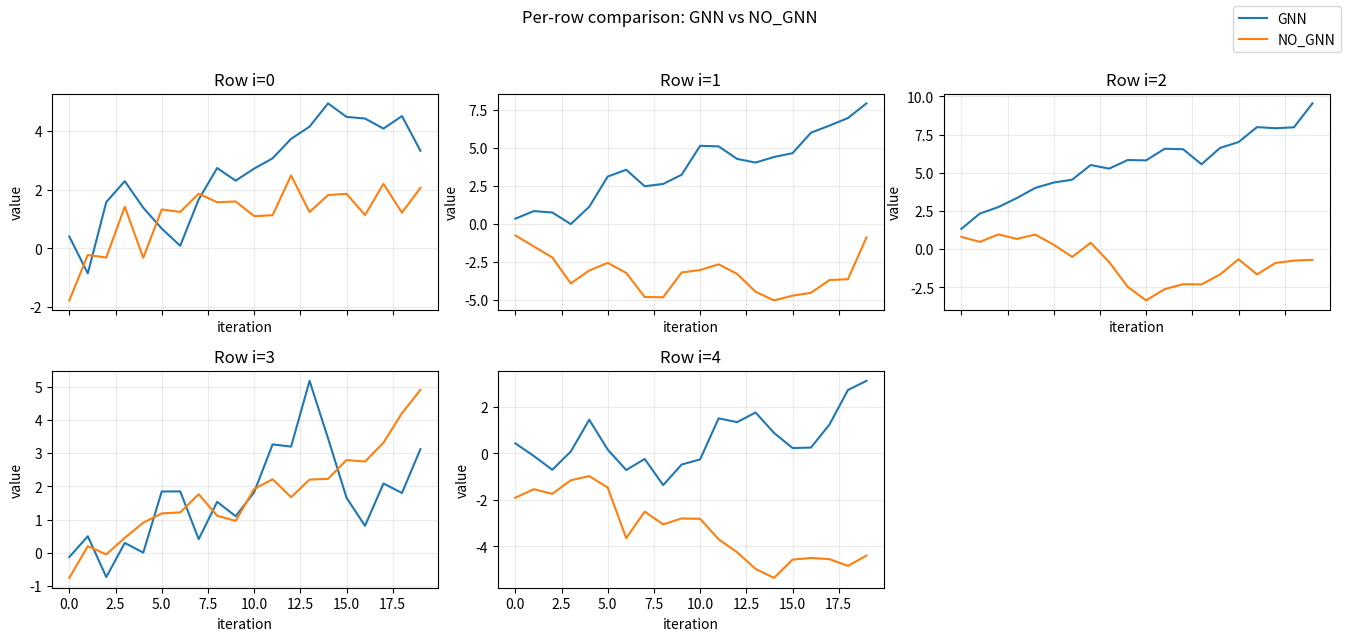
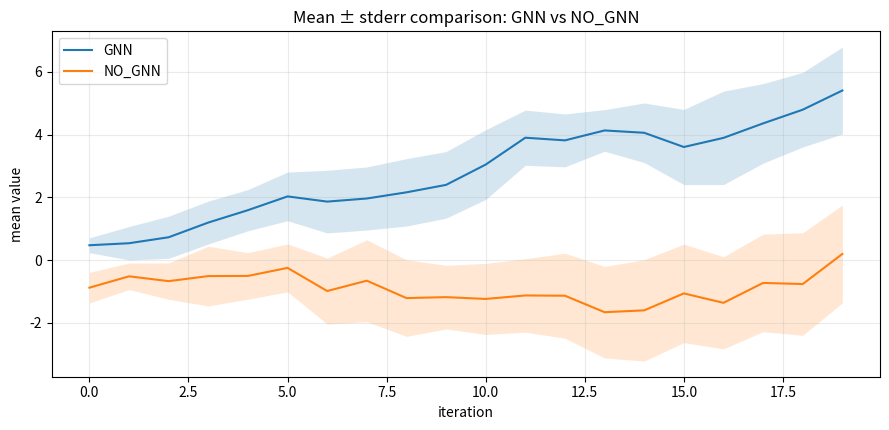
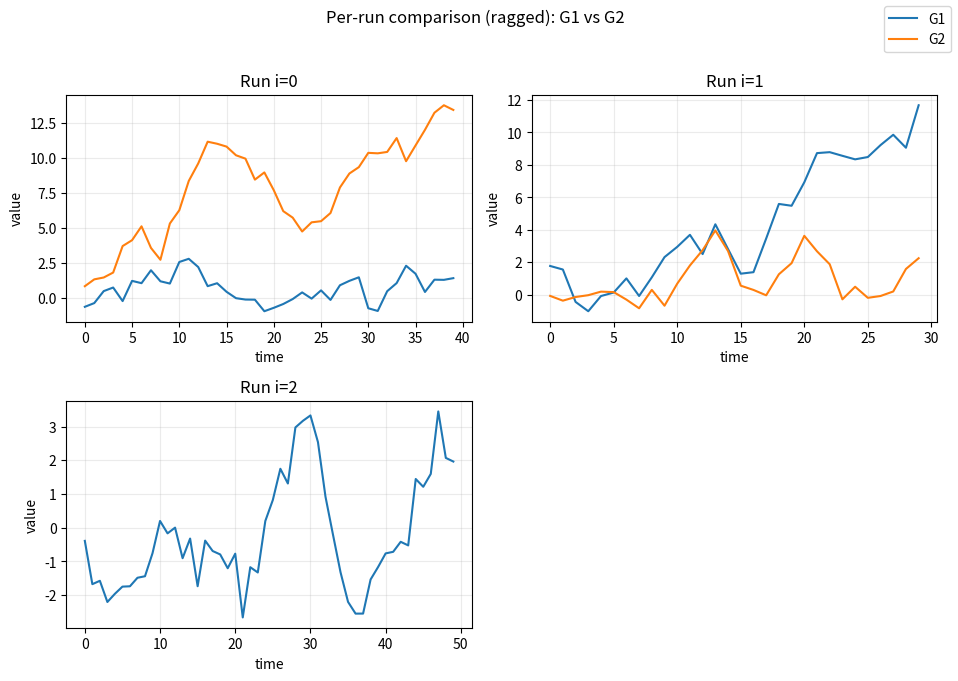
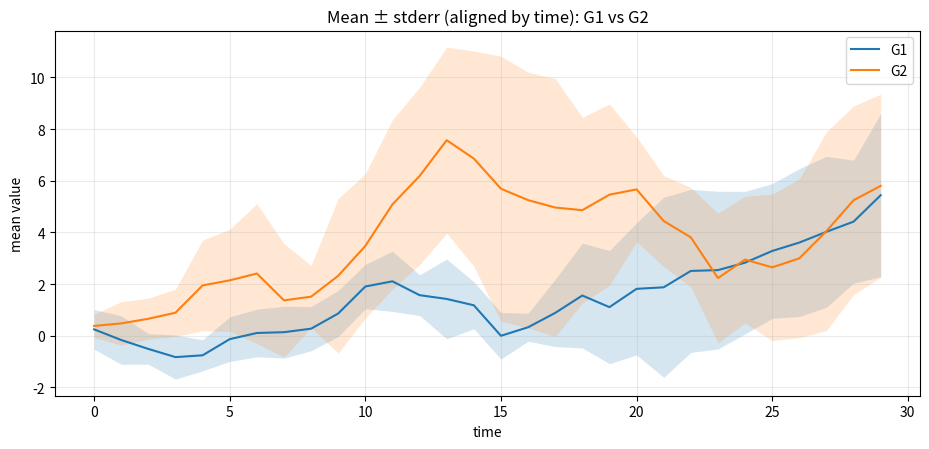

Write Python code to recreate these figures, in order.
import math
import os
from typing import Dict, List, Optional, Sequence, Tuple, Union

import numpy as np
import matplotlib.pyplot as plt


ArrayLike2D = Union[np.ndarray, Sequence[Sequence[float]]]


# =========================================================
# Helpers
# =========================================================

def _as_2d_float(x: ArrayLike2D, name: str) -> np.ndarray:
    arr = np.asarray(x, dtype=float)
    if arr.ndim != 2:
        raise ValueError(f"{name} 必须是二维数组，但 got {name}.ndim={arr.ndim}")
    return arr


def _ceil_sqrt_grid(k: int, max_cols: Optional[int] = None) -> Tuple[int, int]:
    if k <= 0:
        return 1, 1
    cols = int(math.ceil(math.sqrt(k)))
    if max_cols is not None:
        cols = max(1, min(cols, int(max_cols)))
    rows = int(math.ceil(k / cols))
    return rows, cols


def _safe_std_1d(vals: np.ndarray, ddof: int) -> float:
    """vals: 1d array without NaN"""
    if vals.size == 0:
        return float("nan")
    ddof_eff = ddof if vals.size > ddof else 0
    return float(np.std(vals, ddof=ddof_eff))


# =========================================================
# (A) 多组等长矩阵对比：每组 shape=(n,m)
# =========================================================

def plot_multi_matrices(
    matrices: Union[Sequence[ArrayLike2D], Dict[str, ArrayLike2D]],
    labels: Optional[Sequence[str]] = None,
    *,
    save_dir: str = ".",
    prefix: str = "compare",
    dpi: int = 200,
    save_pdf: bool = False,
    x_label: str = "iteration",
    y_label: str = "value",
    per_row_title: Optional[str] = None,
    mean_title: Optional[str] = None,
    ci: Optional[str] = "stderr",  # None | "std" | "stderr"
    ci_alpha: float = 0.18,
    ddof: int = 1,
    nan_policy: str = "omit",  # "omit" | "propagate"
    show_subplot_legend: bool = False,
    global_legend_loc: str = "upper right",
    max_cols: Optional[int] = None,
) -> Dict:
    """对 K 组等长矩阵 (n,m) 画：
    1) n 个子图：第 i 个子图对比 matrices[k][i,:]
    2) 均值曲线：每组 mean(axis=0)，并可添加 std/stderr 阴影（fill_between）

    Parameters
    ----------
    matrices:
        - list/tuple: [mat1, mat2, ...]，每个 mat shape=(n,m)
        - dict: {"label": mat, ...}，label 直接用作图例
    ci:
        None 不画阴影；"std" 画 mean±std；"stderr" 画 mean±stderr。
    nan_policy:
        "omit" 使用 nanmean/nanstd；"propagate" 遇 NaN 会向下传播。
    """

    # --------- normalize inputs ---------
    if isinstance(matrices, dict):
        _labels = list(matrices.keys())
        mats = [_as_2d_float(matrices[k], f"matrices['{k}']") for k in _labels]
    else:
        mats = [_as_2d_float(m, f"matrices[{i}]") for i, m in enumerate(matrices)]
        _labels = list(labels) if labels is not None else [f"M{i}" for i in range(len(mats))]

    if len(mats) < 2:
        raise ValueError(f"至少需要两组数据进行对比，但 got K={len(mats)}")
    if len(_labels) != len(mats):
        raise ValueError(f"labels 长度必须等于组数 K={len(mats)}，但 got len(labels)={len(_labels)}")

    n, m = mats[0].shape
    if n <= 0 or m <= 0:
        raise ValueError(f"矩阵 shape 必须是正数，但 got (n,m)=({n},{m})")
    for j, mat in enumerate(mats[1:], start=1):
        if mat.shape != (n, m):
            raise ValueError(f"所有矩阵形状必须一致：期望 ({n},{m}) 但 matrices[{j}].shape={mat.shape}")

    os.makedirs(save_dir, exist_ok=True)
    x = np.arange(m)

    # ---------------------------
    # 图1：n个子图（自动网格排版）
    # ---------------------------
    rows, cols = _ceil_sqrt_grid(n, max_cols=max_cols)

    fig1, axes = plt.subplots(rows, cols, figsize=(4.5 * cols, 3.2 * rows), sharex=True)
    axes = np.array(axes).reshape(-1)

    for i in range(n):
        ax = axes[i]
        for lab, mat in zip(_labels, mats):
            ax.plot(x, mat[i, :], label=(lab if show_subplot_legend else None))
        ax.set_title(f"Row i={i}")
        ax.set_xlabel(x_label)
        ax.set_ylabel(y_label)
        ax.grid(True, alpha=0.25)
        if show_subplot_legend:
            ax.legend()

    for k in range(n, rows * cols):
        axes[k].axis("off")

    if per_row_title is None:
        per_row_title = "Per-row comparison: " + " vs ".join(_labels)
    fig1.suptitle(per_row_title, y=0.995)

    if not show_subplot_legend:
        # 找一个包含最多 lines 的子图来做全局图例
        src_ax = axes[0]
        best = -1
        for ax in axes[:n]:
            if len(ax.lines) > best:
                best = len(ax.lines)
                src_ax = ax
        handles = src_ax.lines[: len(mats)]
        fig1.legend(handles, _labels, loc=global_legend_loc)

    fig1.tight_layout(rect=[0, 0, 1, 0.97])

    fig1_png = os.path.join(save_dir, f"{prefix}_per_row.png")
    fig1.savefig(fig1_png, dpi=dpi, bbox_inches="tight")
    fig1_pdf = None
    if save_pdf:
        fig1_pdf = os.path.join(save_dir, f"{prefix}_per_row.pdf")
        fig1.savefig(fig1_pdf, bbox_inches="tight")

    # ---------------------------
    # 图2：均值曲线 + std/stderr 阴影
    # ---------------------------
    use_nan = nan_policy.lower() == "omit"
    mean_fn = np.nanmean if use_nan else np.mean
    std_fn = np.nanstd if use_nan else np.std

    means: Dict[str, np.ndarray] = {}
    stds: Dict[str, np.ndarray] = {}
    stderrs: Dict[str, np.ndarray] = {}

    fig2 = plt.figure(figsize=(9.0, 4.4))
    ax2 = fig2.add_subplot(1, 1, 1)

    for lab, mat in zip(_labels, mats):
        mu = mean_fn(mat, axis=0)
        # n=1 时 ddof=1 会警告/产生 nan；这里自动退化 ddof=0
        ddof_eff = ddof if (n - ddof) > 0 else 0
        sd = std_fn(mat, axis=0, ddof=ddof_eff)

        if use_nan:
            cnt = np.sum(~np.isnan(mat), axis=0)
            se = np.where(cnt > 0, sd / np.sqrt(cnt), np.nan)
        else:
            se = sd / math.sqrt(n)

        means[lab] = mu
        stds[lab] = sd
        stderrs[lab] = se

        (line,) = ax2.plot(x, mu, label=lab)
        if ci is not None:
            ci_lower = ci.lower()
            if ci_lower not in {"std", "stderr"}:
                raise ValueError(f"ci 只能是 None/'std'/'stderr'，但 got ci={ci}")
            band = sd if ci_lower == "std" else se
            ax2.fill_between(
                x,
                mu - band,
                mu + band,
                alpha=ci_alpha,
                color=line.get_color(),
                linewidth=0,
            )

    if mean_title is None:
        if ci is None:
            mean_title = "Mean comparison: " + " vs ".join(_labels)
        else:
            mean_title = f"Mean ± {ci.lower()} comparison: " + " vs ".join(_labels)

    ax2.set_title(mean_title)
    ax2.set_xlabel(x_label)
    ax2.set_ylabel(f"mean {y_label}")
    ax2.grid(True, alpha=0.25)
    ax2.legend()
    fig2.tight_layout()

    fig2_png = os.path.join(save_dir, f"{prefix}_mean.png")
    fig2.savefig(fig2_png, dpi=dpi, bbox_inches="tight")
    fig2_pdf = None
    if save_pdf:
        fig2_pdf = os.path.join(save_dir, f"{prefix}_mean.pdf")
        fig2.savefig(fig2_pdf, bbox_inches="tight")

    plt.close(fig1)
    plt.close(fig2)

    return {
        "means": means,
        "stds": stds,
        "stderrs": stderrs,
        "saved": {
            "per_row_png": fig1_png,
            "mean_png": fig2_png,
            **({"per_row_pdf": fig1_pdf, "mean_pdf": fig2_pdf} if save_pdf else {}),
        },
    }


def plot_a_b_matrices(
    a: ArrayLike2D,
    b: ArrayLike2D,
    save_dir: str = ".",
    prefix: str = "gnn",
    dpi: int = 200,
    save_pdf: bool = False,
    label_1: str = "GNN",
    label_2: str = "NO_GNN",
    *,
    ci: Optional[str] = "stderr",
    ci_alpha: float = 0.18,
    ddof: int = 1,
    nan_policy: str = "omit",
) -> Dict:
    """兼容你的旧接口：输入两组 (n,m) 矩阵。

    额外支持：均值曲线阴影 (ci=std/stderr)。
    """
    out = plot_multi_matrices(
        [a, b],
        labels=[label_1, label_2],
        save_dir=save_dir,
        prefix=prefix,
        dpi=dpi,
        save_pdf=save_pdf,
        ci=ci,
        ci_alpha=ci_alpha,
        ddof=ddof,
        nan_policy=nan_policy,
        per_row_title=f"Per-row comparison: {label_1} vs {label_2}",
        mean_title=None,
    )

    a_ave = out["means"][label_1]
    b_ave = out["means"][label_2]

    return {
        "a_ave": a_ave,
        "b_ave": b_ave,
        "a_std": out["stds"][label_1],
        "b_std": out["stds"][label_2],
        "a_stderr": out["stderrs"][label_1],
        "b_stderr": out["stderrs"][label_2],
        "saved": out["saved"],
    }


# =========================================================
# (B) 多组“时间序列点集”：每条序列是 (L,2)=[y,time]
#     - 每组可包含多条序列（重复 run/seed）
#     - 每条序列长度 L 可不同
# =========================================================

Series2D = Union[np.ndarray, Sequence[Sequence[float]]]
GroupSeries = Union[Series2D, Sequence[Series2D]]  # 单条序列 or 序列列表


def _coerce_group_to_runs(g: GroupSeries, name: str) -> List[np.ndarray]:
    """把 group 规范成: List[np.ndarray], 每个 run shape=(L,2+)"""
    # 单条序列：直接是 (L,2)
    if isinstance(g, np.ndarray):
        if g.ndim == 2:
            return [np.asarray(g, dtype=float)]
        if g.ndim == 3 and g.shape[-1] >= 2:
            # shape=(R,L,2)
            return [np.asarray(g[i], dtype=float) for i in range(g.shape[0])]
        raise ValueError(f"{name} 必须是 (L,2) 或 [(L,2), ...]，但 got ndarray.ndim={g.ndim}")

    # list/tuple：可能是单条序列(由点组成)，也可能是多条序列(list of arrays)
    if not isinstance(g, (list, tuple)):
        arr = np.asarray(g, dtype=float)
        if arr.ndim == 2:
            return [arr]
        raise ValueError(f"{name} 必须是二维序列或其列表")

    if len(g) == 0:
        return []

    # 判断 g 是“点列表”还是“run 列表”
    first = g[0]
    try:
        first_arr = np.asarray(first, dtype=float)
    except Exception:
        first_arr = None

    # 如果首元素本身就是二维数组 => 认为是 run 列表
    if isinstance(first_arr, np.ndarray) and first_arr.ndim == 2:
        runs = []
        for i, item in enumerate(g):
            arr = np.asarray(item, dtype=float)
            if arr.ndim != 2 or arr.shape[1] < 2:
                raise ValueError(f"{name}[{i}] 必须是 shape=(L,2+) 的二维数组")
            runs.append(arr)
        return runs

    # 否则认为 g 本身就是单条序列（由点组成），整体转成 (L,2)
    arr = np.asarray(g, dtype=float)
    if arr.ndim != 2 or arr.shape[1] < 2:
        raise ValueError(f"{name} 必须能转换为 shape=(L,2+) 的二维数组")
    return [arr]


def _extract_xy_from_run(run: np.ndarray, *, y_col: int = 0, x_col: int = 1) -> Tuple[np.ndarray, np.ndarray]:
    """run: shape=(L,2+) 且列顺序默认 [y, x(time)]"""
    if run.ndim != 2 or run.shape[1] < 2:
        raise ValueError(f"每条 run 必须是 shape=(L,2+) 的二维数组，但 got {run.shape}")

    y = np.asarray(run[:, y_col], dtype=float)
    x = np.asarray(run[:, x_col], dtype=float)

    # 去掉 NaN
    mask = ~(np.isnan(x) | np.isnan(y))
    x = x[mask]
    y = y[mask]

    if x.size == 0:
        return x, y

    # 按 x 排序
    order = np.argsort(x)
    x = x[order]
    y = y[order]

    # 合并重复 x：对 y 取平均
    if x.size > 1 and np.any(np.diff(x) == 0):
        ux, inv = np.unique(x, return_inverse=True)
        y_sum = np.zeros_like(ux, dtype=float)
        y_cnt = np.zeros_like(ux, dtype=float)
        for i, k in enumerate(inv):
            y_sum[k] += y[i]
            y_cnt[k] += 1
        y = y_sum / np.where(y_cnt > 0, y_cnt, 1)
        x = ux

    return x, y


def _normalize_truncate_mode(truncate: str) -> str:
    """Normalize truncate mode aliases.
    - 'min_len' : cut by minimum number of points (per-run)
    - 'min_end' : cut by minimum end time (per-run + mean)
    - 'overlap' : cut by time overlap window
    Aliases:
      'min_time'/'mintime' -> 'min_end'
      'min_points'/'minpts' -> 'min_len'
    """
    t = (truncate or "none").lower()
    if t in {"min_time", "mintime"}:
        return "min_end"
    if t in {"min_points", "minpts"}:
        return "min_len"
    return t



def plot_multi_xy_groups(
    groups: Union[Sequence[GroupSeries], Dict[str, GroupSeries]],
    labels: Optional[Sequence[str]] = None,
    *,
    save_dir: str = ".",
    prefix: str = "ts",
    dpi: int = 200,
    save_pdf: bool = False,
    x_label: str = "time",
    y_label: str = "value",
    per_run_title: Optional[str] = None,
    mean_title: Optional[str] = None,
    ci: Optional[str] = "stderr",  # None | "std" | "stderr"
    ci_alpha: float = 0.18,
    ddof: int = 1,
    nan_policy: str = "omit",  # 这里只建议用 omit
    y_col: int = 0,
    x_col: int = 1,
    truncate: str = "min_len",  # "none" | "min_len" | "min_end" | "overlap"
    grid: Union[str, np.ndarray] = "auto",  # "auto" | "union" | "linspace" | np.ndarray
    grid_points: int = 200,
    max_unique_grid: int = 500,
    max_runs_plot: int = 25,
    show_subplot_legend: bool = False,
    global_legend_loc: str = "upper right",
    max_cols: Optional[int] = None,
) -> Dict:
    """多组“时间序列点集”对比。

    数据格式（你描述的情况）：
    - 每条序列(run) 是二维数组 shape=(L,2)，每行是一个点： [y, x_time]
    - 每组 group 可包含多条 run（重复实验/不同 seed），长度 L 可不同
    - 各组 run 数量也可不同

    本函数输出两张图：
    1) per-run 对比图：第 i 个子图对比每组的第 i 条 run（若该组不存在第 i 条则跳过）
    2) mean 曲线对比：先把每条 run 插值到统一的 x-grid，再计算 mean/std/stderr 并画阴影

    truncate:
      - 'none'    : 不截断
      - 'min_len' : per-run 子图按各组该 run 的最短点数截断（按时间排序后取前 L_min 个点）；均值图仍按最短结束时间截断
      - 'min_end' : per-run 子图按该 run 在各组中的最短结束时间截断；均值图按各组内最短 run 的结束时间做全局截断
      - 'overlap' : 使用各组时间范围交集 [max(start), min(end)]


    grid:
      - "auto": 若全局 unique x 数量不大且接近整数 -> 用 union；否则用 linspace(grid_points)
      - "union": 用全局所有 unique x 作为网格（超过 max_unique_grid 则退化为 linspace）
      - "linspace": 用 [xmin, xmax] 的等距网格
      - np.ndarray: 直接指定网格（1d）

    返回：
      out["grid"]: 统一 x-grid
      out["means"][label], out["stds"][label], out["stderrs"][label]
      out["saved"]: 保存路径
    """

    # --------- normalize inputs ---------
    if isinstance(groups, dict):
        _labels = list(groups.keys())
        group_runs = [_coerce_group_to_runs(groups[k], f"groups['{k}']") for k in _labels]
    else:
        group_list = list(groups)
        _labels = list(labels) if labels is not None else [f"G{i}" for i in range(len(group_list))]
        if len(_labels) != len(group_list):
            raise ValueError(f"labels 长度必须等于组数 K={len(group_list)}，但 got len(labels)={len(_labels)}")
        group_runs = [_coerce_group_to_runs(g, f"groups[{i}]") for i, g in enumerate(group_list)]

    if len(_labels) < 2:
        raise ValueError(f"至少需要两组数据进行对比，但 got K={len(_labels)}")

    os.makedirs(save_dir, exist_ok=True)

    # 抽取所有 run 的 (x,y)
    runs_xy: List[List[Tuple[np.ndarray, np.ndarray]]] = []
    for lab, runs in zip(_labels, group_runs):
        tmp = []
        for r in runs:
            x, y = _extract_xy_from_run(np.asarray(r, dtype=float), y_col=y_col, x_col=x_col)
            tmp.append((x, y))
        runs_xy.append(tmp)

    # ---------------------------
    # 图1：per-run 子图（按 run index 对齐，不足则跳过）
    # ---------------------------
    max_runs = max((len(r) for r in runs_xy), default=0)
    runs_to_plot = min(max_runs, int(max_runs_plot))
    if runs_to_plot <= 0:
        raise ValueError("所有组都没有有效 run（空列表或全 NaN）")

    rows, cols = _ceil_sqrt_grid(runs_to_plot, max_cols=max_cols)
    fig1, axes = plt.subplots(rows, cols, figsize=(4.8 * cols, 3.4 * rows), sharex=False)
    axes = np.array(axes).reshape(-1)

    for i in range(runs_to_plot):
        ax = axes[i]

        # truncate: 同一子图里，不同组的第 i 条 run 长度可能不同。
        # - min_len: 取各组该 run 的最短点数 L_min（按时间排序后取前 L_min 个点）
        # - min_end/overlap: 按最短结束时间(min_end)或时间交集(overlap)截断
        t_mode = _normalize_truncate_mode(truncate)
        t_start = None
        t_end = None
        l_min = None

        if t_mode == 'min_len':
            lens = []
            for grp in runs_xy:
                if i < len(grp):
                    xx = grp[i][0]
                    if xx.size > 0:
                        lens.append(int(xx.size))
            if lens:
                l_min = int(min(lens))

        elif t_mode in {'min_end', 'overlap'}:
            starts = []
            ends = []
            for grp in runs_xy:
                if i < len(grp):
                    xx = grp[i][0]
                    if xx.size > 0:
                        starts.append(float(xx[0]))
                        ends.append(float(xx[-1]))
            if ends:
                t_end = float(min(ends))
                if t_mode == 'overlap' and starts:
                    t_start = float(max(starts))

        for lab, group in zip(_labels, runs_xy):
            if i >= len(group):
                continue
            x, y = group[i]
            if x.size == 0:
                continue
            if l_min is not None and x.size > l_min:
                x = x[:l_min]
                y = y[:l_min]
            if t_end is not None:
                m = x <= t_end
                if t_start is not None:
                    m = m & (x >= t_start)
                x2 = x[m]
                y2 = y[m]
                if x2.size == 0:
                    continue
                x, y = x2, y2
            ax.plot(x, y, label=(lab if show_subplot_legend else None))
        ax.set_title(f"Run i={i}")
        ax.set_xlabel(x_label)
        ax.set_ylabel(y_label)
        ax.grid(True, alpha=0.25)
        if show_subplot_legend:
            ax.legend()

    for k in range(runs_to_plot, rows * cols):
        axes[k].axis("off")

    if per_run_title is None:
        per_run_title = "Per-run comparison (ragged): " + " vs ".join(_labels)
    fig1.suptitle(per_run_title, y=0.995)

    if not show_subplot_legend:
        # 找一个拥有最多 lines 的子图来做全局图例
        src_ax = axes[0]
        best = -1
        for ax in axes[:runs_to_plot]:
            if len(ax.lines) > best:
                best = len(ax.lines)
                src_ax = ax
        handles = src_ax.lines
        # handles 可能少于组数（因为某些组缺 run/为空），但 label 顺序仍按出现顺序
        # 这里更稳：根据 _labels 生成 proxy handles
        if len(handles) > 0:
            # 如果 handles 少，仍使用已有 handles 的颜色；其余用空 proxy
            proxy = []
            for j, lab in enumerate(_labels):
                if j < len(handles):
                    proxy.append(handles[j])
                else:
                    proxy.append(plt.Line2D([], [], linestyle="-"))
            fig1.legend(proxy, _labels, loc=global_legend_loc)

    fig1.tight_layout(rect=[0, 0, 1, 0.97])

    fig1_png = os.path.join(save_dir, f"{prefix}_per_run.png")
    fig1.savefig(fig1_png, dpi=dpi, bbox_inches="tight")
    fig1_pdf = None
    if save_pdf:
        fig1_pdf = os.path.join(save_dir, f"{prefix}_per_run.pdf")
        fig1.savefig(fig1_pdf, bbox_inches="tight")

    # ---------------------------
    # 图2：mean + std/stderr 阴影（先插值到统一网格）
    # ---------------------------
    # 统一 x-grid：使用全局 xmin/xmax
    all_x = np.concatenate([x for grp in runs_xy for (x, _y) in grp if x.size > 0], axis=0)
    if all_x.size == 0:
        raise ValueError("所有 run 都没有有效 x")
    x_min = float(np.nanmin(all_x))
    x_max = float(np.nanmax(all_x))

    # truncate mean-plot time range to the 'shortest' (per your request)
    t_mode = _normalize_truncate_mode(truncate)
    if t_mode in {'min_len', 'min_end', 'overlap'}:
        group_starts = []
        group_ends = []
        for grp in runs_xy:
            xs = [x for (x, _y) in grp if x.size > 0]
            if not xs:
                continue
            starts = [float(x[0]) for x in xs]
            ends = [float(x[-1]) for x in xs]
            # 组内最短长度：最小结束时间
            group_ends.append(min(ends))
            if t_mode == 'overlap':
                group_starts.append(max(starts))
            else:
                group_starts.append(min(starts))
        if group_ends:
            x_max2 = min(group_ends)
            x_min2 = max(group_starts) if group_starts else x_min
            if x_min2 < x_max2:
                x_min, x_max = float(x_min2), float(x_max2)
            else:
                # 如果没有公共起点，也至少按最短结束时间截断
                x_max = float(x_max2)

    def _make_grid() -> np.ndarray:
        if isinstance(grid, np.ndarray):
            g = np.asarray(grid, dtype=float).reshape(-1)
            return np.sort(g)

        mode = str(grid).lower()
        if mode not in {"auto", "union", "linspace"}:
            raise ValueError(f"grid 只能是 'auto'/'union'/'linspace'/np.ndarray，但 got grid={grid}")

        # union 候选（若已 truncate，则只取截断区间内的 x）
        ax = all_x[~np.isnan(all_x)]
        ax = ax[(ax >= x_min) & (ax <= x_max)]
        uniq = np.unique(ax)
        uniq = np.sort(uniq)

        if mode in {"union", "auto"}:
            if uniq.size <= max_unique_grid:
                if mode == "union":
                    return uniq
                # auto: 若 x 接近整数（迭代/代数）就用 union，否则 linspace
                if np.allclose(uniq, np.round(uniq)):
                    return uniq

        # linspace
        pts = max(2, int(grid_points))
        return np.linspace(x_min, x_max, pts)

    xg = _make_grid()

    use_nan = nan_policy.lower() == "omit"

    means: Dict[str, np.ndarray] = {}
    stds: Dict[str, np.ndarray] = {}
    stderrs: Dict[str, np.ndarray] = {}
    counts: Dict[str, np.ndarray] = {}

    fig2 = plt.figure(figsize=(9.4, 4.6))
    ax2 = fig2.add_subplot(1, 1, 1)

    for lab, grp in zip(_labels, runs_xy):
        if len(grp) == 0:
            means[lab] = np.full_like(xg, np.nan, dtype=float)
            stds[lab] = np.full_like(xg, np.nan, dtype=float)
            stderrs[lab] = np.full_like(xg, np.nan, dtype=float)
            counts[lab] = np.zeros_like(xg, dtype=int)
            continue

        Y = np.full((len(grp), xg.size), np.nan, dtype=float)

        for r, (x, y) in enumerate(grp):
            if x.size == 0:
                continue
            if x.size == 1:
                # 只有一个点：只在最接近的 grid 点落值
                j = int(np.argmin(np.abs(xg - x[0])))
                Y[r, j] = y[0]
                continue

            # 只在该 run 的有效范围内插值，其余保持 NaN
            mask = (xg >= x[0]) & (xg <= x[-1])
            if not np.any(mask):
                continue

            Y[r, mask] = np.interp(xg[mask], x, y)

        if use_nan:
            mu = np.nanmean(Y, axis=0)
            cnt = np.sum(~np.isnan(Y), axis=0)

            sd = np.full_like(mu, np.nan, dtype=float)
            for j in range(xg.size):
                vals = Y[:, j]
                vals = vals[~np.isnan(vals)]
                sd[j] = _safe_std_1d(vals, ddof)

            se = np.where(cnt > 0, sd / np.sqrt(cnt), np.nan)
        else:
            mu = np.mean(Y, axis=0)
            cnt = np.full_like(mu, fill_value=Y.shape[0], dtype=int)
            ddof_eff = ddof if (Y.shape[0] - ddof) > 0 else 0
            sd = np.std(Y, axis=0, ddof=ddof_eff)
            se = sd / math.sqrt(Y.shape[0])

        means[lab] = mu
        stds[lab] = sd
        stderrs[lab] = se
        counts[lab] = cnt

        (line,) = ax2.plot(xg, mu, label=lab)
        if ci is not None:
            ci_lower = ci.lower()
            if ci_lower not in {"std", "stderr"}:
                raise ValueError(f"ci 只能是 None/'std'/'stderr'，但 got ci={ci}")
            band = sd if ci_lower == "std" else se
            ax2.fill_between(
                xg,
                mu - band,
                mu + band,
                alpha=ci_alpha,
                color=line.get_color(),
                linewidth=0,
            )

    if mean_title is None:
        if ci is None:
            mean_title = "Mean comparison (aligned by time): " + " vs ".join(_labels)
        else:
            mean_title = f"Mean ± {ci.lower()} (aligned by time): " + " vs ".join(_labels)

    ax2.set_title(mean_title)
    ax2.set_xlabel(x_label)
    ax2.set_ylabel(f"mean {y_label}")
    ax2.grid(True, alpha=0.25)
    ax2.legend()
    fig2.tight_layout()

    fig2_png = os.path.join(save_dir, f"{prefix}_mean.png")
    fig2.savefig(fig2_png, dpi=dpi, bbox_inches="tight")
    fig2_pdf = None
    if save_pdf:
        fig2_pdf = os.path.join(save_dir, f"{prefix}_mean.pdf")
        fig2.savefig(fig2_pdf, bbox_inches="tight")

    plt.close(fig1)
    plt.close(fig2)

    return {
        "grid": xg,
        "means": means,
        "stds": stds,
        "stderrs": stderrs,
        "counts": counts,
        "saved": {
            "per_run_png": fig1_png,
            "mean_png": fig2_png,
            **({"per_run_pdf": fig1_pdf, "mean_pdf": fig2_pdf} if save_pdf else {}),
        },
    }




def plot_multi_xy_groups_minlen(
    groups: Union[Sequence[GroupSeries], Dict[str, GroupSeries]],
    labels: Optional[Sequence[str]] = None,
    *,
    truncate: str = "min_len",
    **kwargs,
) -> Dict:
    """便捷封装：强制按最短点数截断（truncate='min_len'）。

    说明：为保持均值曲线的时间语义，均值图仍按最短结束时间截断并在统一时间网格上插值。
    你也可以直接调用 plot_multi_xy_groups(..., truncate='min_len')。
    """
    return plot_multi_xy_groups(groups, labels=labels, truncate=truncate, **kwargs)


def plot_multi_xy_groups_mintime(
    groups: Union[Sequence[GroupSeries], Dict[str, GroupSeries]],
    labels: Optional[Sequence[str]] = None,
    *,
    truncate: str = "min_end",
    **kwargs,
) -> Dict:
    """便捷封装：按“最短结束时间”截断（truncate='min_end'）。

    适用场景：你认为不同组的对比 run “运行总时长应该一致”，希望每个子图中两条线在同一时间范围内结束，
    就用这个封装（或直接传 truncate='min_end' / truncate='min_time'）。
    """
    return plot_multi_xy_groups(groups, labels=labels, truncate=truncate, **kwargs)


# =========================================================
# Quick demo
# =========================================================

if __name__ == "__main__":
    # demo 1: 等长矩阵
    n, m = 5, 20
    a = np.random.randn(n, m).cumsum(axis=1)
    b = np.random.randn(n, m).cumsum(axis=1)
    out = plot_a_b_matrices(a, b, save_dir=".", prefix="demo_ab", ci="stderr")
    print("demo_ab saved:", out["saved"])

    # demo 2: ragged time-series groups
    # 每条 run: (L,2) -> [y, t]
    g1 = [
        np.column_stack([np.random.randn(40).cumsum(), np.arange(40)]),
        np.column_stack([np.random.randn(30).cumsum(), np.arange(30)]),
        np.column_stack([np.random.randn(50).cumsum(), np.arange(50)]),
    ]
    g2 = [
        np.column_stack([np.random.randn(45).cumsum(), np.arange(45)]),
        np.column_stack([np.random.randn(35).cumsum(), np.arange(35)]),
    ]

    out2 = plot_multi_xy_groups(
        {"G1": g1, "G2": g2},
        save_dir=".",
        prefix="demo_ts",
        ci="stderr",
        grid="auto",
        grid_points=60,
        max_runs_plot=9,
    )
    print("demo_ts saved:", out2["saved"])
